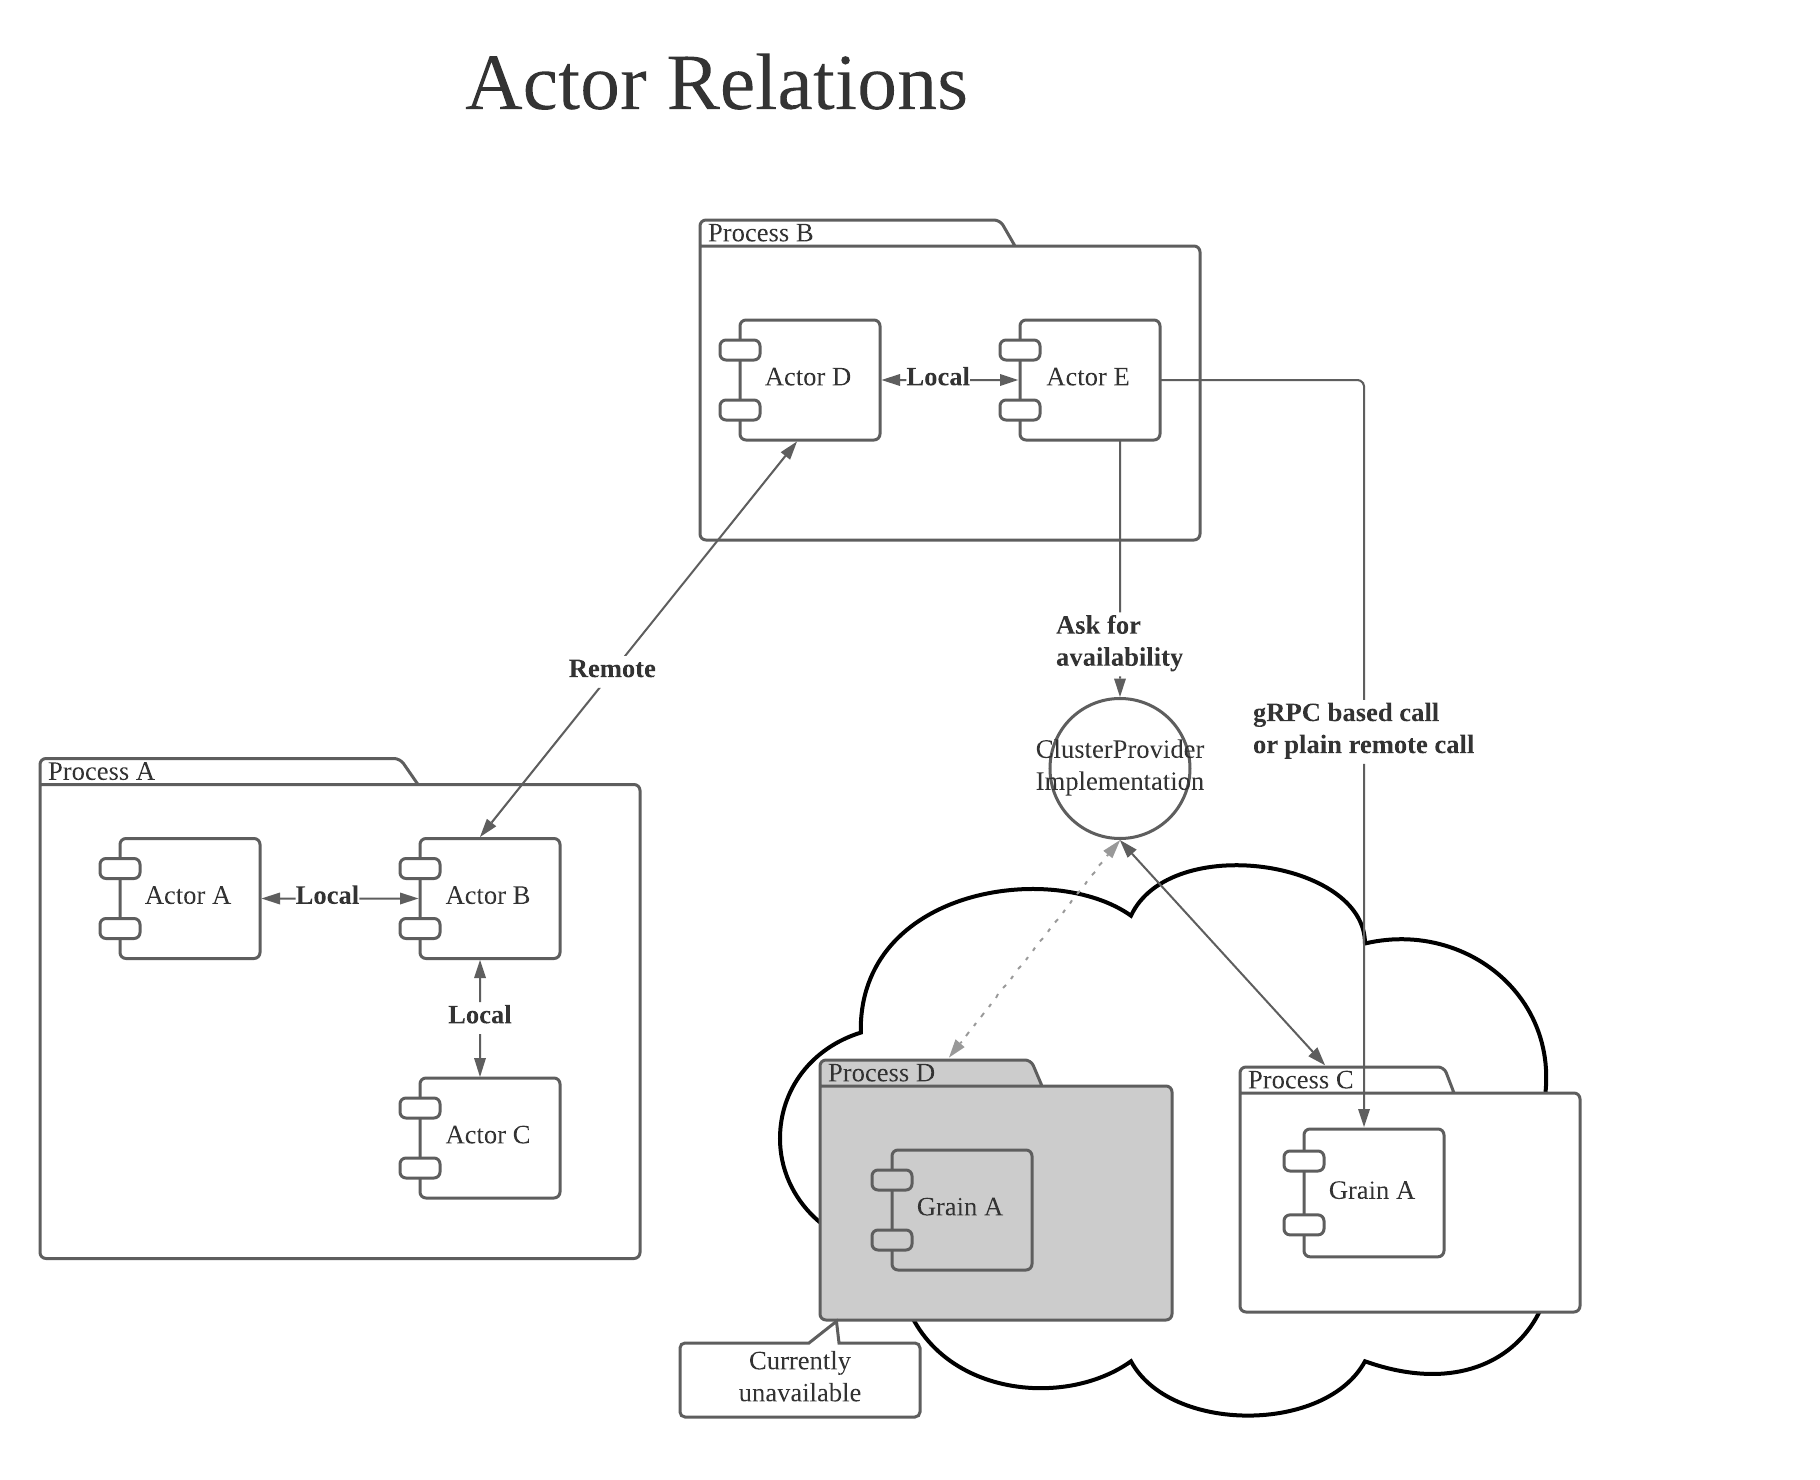

Values plotted in this chart, from the file beside it:
Id, Name, Shape Library, Page ID, Contained By, Group, Line Source, Line Destination, Source Arrow, Destination Arrow, Text Area 1, Text Area 2
1, Page, , , , , , , , , actors, 
2, Package, UML, 1, , , , , , , Process A, 
3, Package, UML, 1, , , , , , , Process B, 
4, Component, UML, 1, , , , , , , Actor A, 
5, Component, UML, 1, , , , , , , Actor B, 
6, Component, UML, 1, , , , , , , Actor C, 
7, Component, UML, 1, , , , , , , Actor D, 
8, Component, UML, 1, , , , , , , Actor E, 
9, Cloud, Mind Mapping, 1, , , , , , , , 
10, Package, UML, 1, , , , , , , Process C, 
11, Package, UML, 1, , , , , , , Process D, 
12, Component, UML, 1, , , , , , , Grain A, 
13, Component, UML, 1, , , , , , , Grain A, 
14, Callout, UI Mockups, 1, , , , , , , Currently unavailable, 
15, Connector, Flowchart Shapes, 1, , , , , , , ClusterProvider?Implementation, 
16, Text, Standard, 1, , , , , , , Actor Relations, 
17, Cloud, Mind Mapping, 1, , , , , , , , 
18, Package, UML, 1, , , , , , , Process C, 
19, Package, UML, 1, , , , , , , Process D, 
20, Component, UML, 1, , , , , , , Grain A, 
21, Component, UML, 1, , , , , , , Grain A, 
22, Callout, UI Mockups, 1, , , , , , , Currently unavailable, 
23, Text, Standard, 1, , , , , , , Service Discovery with Automanaged, 
24, Cloud, Mind Mapping, 1, , , , , , , , 
25, Package, UML, 1, , , , , , , Process C, 
26, Package, UML, 1, , , , , , , Process D, 
27, Component, UML, 1, , , , , , , Grain A, 
28, Component, UML, 1, , , , , , , Grain A, 
29, Callout, UI Mockups, 1, , , , , , , Currently unavailable, 
30, Connector, Flowchart Shapes, 1, , , , , , , Consul, 
31, Text, Standard, 1, , , , , , , Service Discovery with Consul, 
32, Cloud, Mind Mapping, 1, , , , , , , , 
33, Package, UML, 1, , , , , , , Process C, 
34, Package, UML, 1, , , , , , , Process D, 
35, Component, UML, 1, , , , , , , Grain A, 
36, Component, UML, 1, , , , , , , Grain A, 
37, Callout, UI Mockups, 1, , , , , , , Currently unavailable, 
38, Connector, Flowchart Shapes, 1, , , , , , , etcd, 
39, Text, Standard, 1, , , , , , , Service Discovery with etcd, 
40, Line, , 1, , , 4, 5, Arrow, Arrow, Local, 
41, Line, , 1, , , 5, 6, Arrow, Arrow, Local, 
42, Line, , 1, , , 5, 7, Arrow, Arrow, Remote, 
43, Line, , 1, , , 7, 8, Arrow, Arrow, Local, 
44, Line, , 1, , , , 12, None, Arrow, gRPC based call?or plain remote call, 
45, Line, , 1, , , , 15, None, Arrow, Ask for?availability, 
46, Line, , 1, , , 15, 11, Arrow, Arrow, , 
47, Line, , 1, , , 15, 10, Arrow, Arrow, , 
48, Line, , 1, , , , 18, Arrow, Arrow, Ping each other for?membership managemen…, 
49, Line, , 1, , , , 19, Arrow, Arrow, Ping each other for?membership managemen…, 
50, Line, , 1, , , 19, 18, Arrow, Arrow, Ping each other for?membership managemen…, 
51, Line, , 1, , , , 20, None, Arrow, gRPC based call?or plain remote call, 
52, Line, , 1, , , , 27, None, Arrow, gRPC based call?or plain remote call, 
53, Line, , 1, , , , 30, None, Arrow, Ask for?availability, 
54, Line, , 1, , , 30, 26, Arrow, Arrow, , 
55, Line, , 1, , , 30, 25, Arrow, Arrow, , 
56, Line, , 1, , , , 35, None, Arrow, gRPC based call?or plain remote call, 
57, Line, , 1, , , , 38, None, Arrow, Ask for?availability, 
58, Line, , 1, , , 38, 34, Arrow, Arrow, , 
59, Line, , 1, , , 38, 33, Arrow, Arrow, , 
